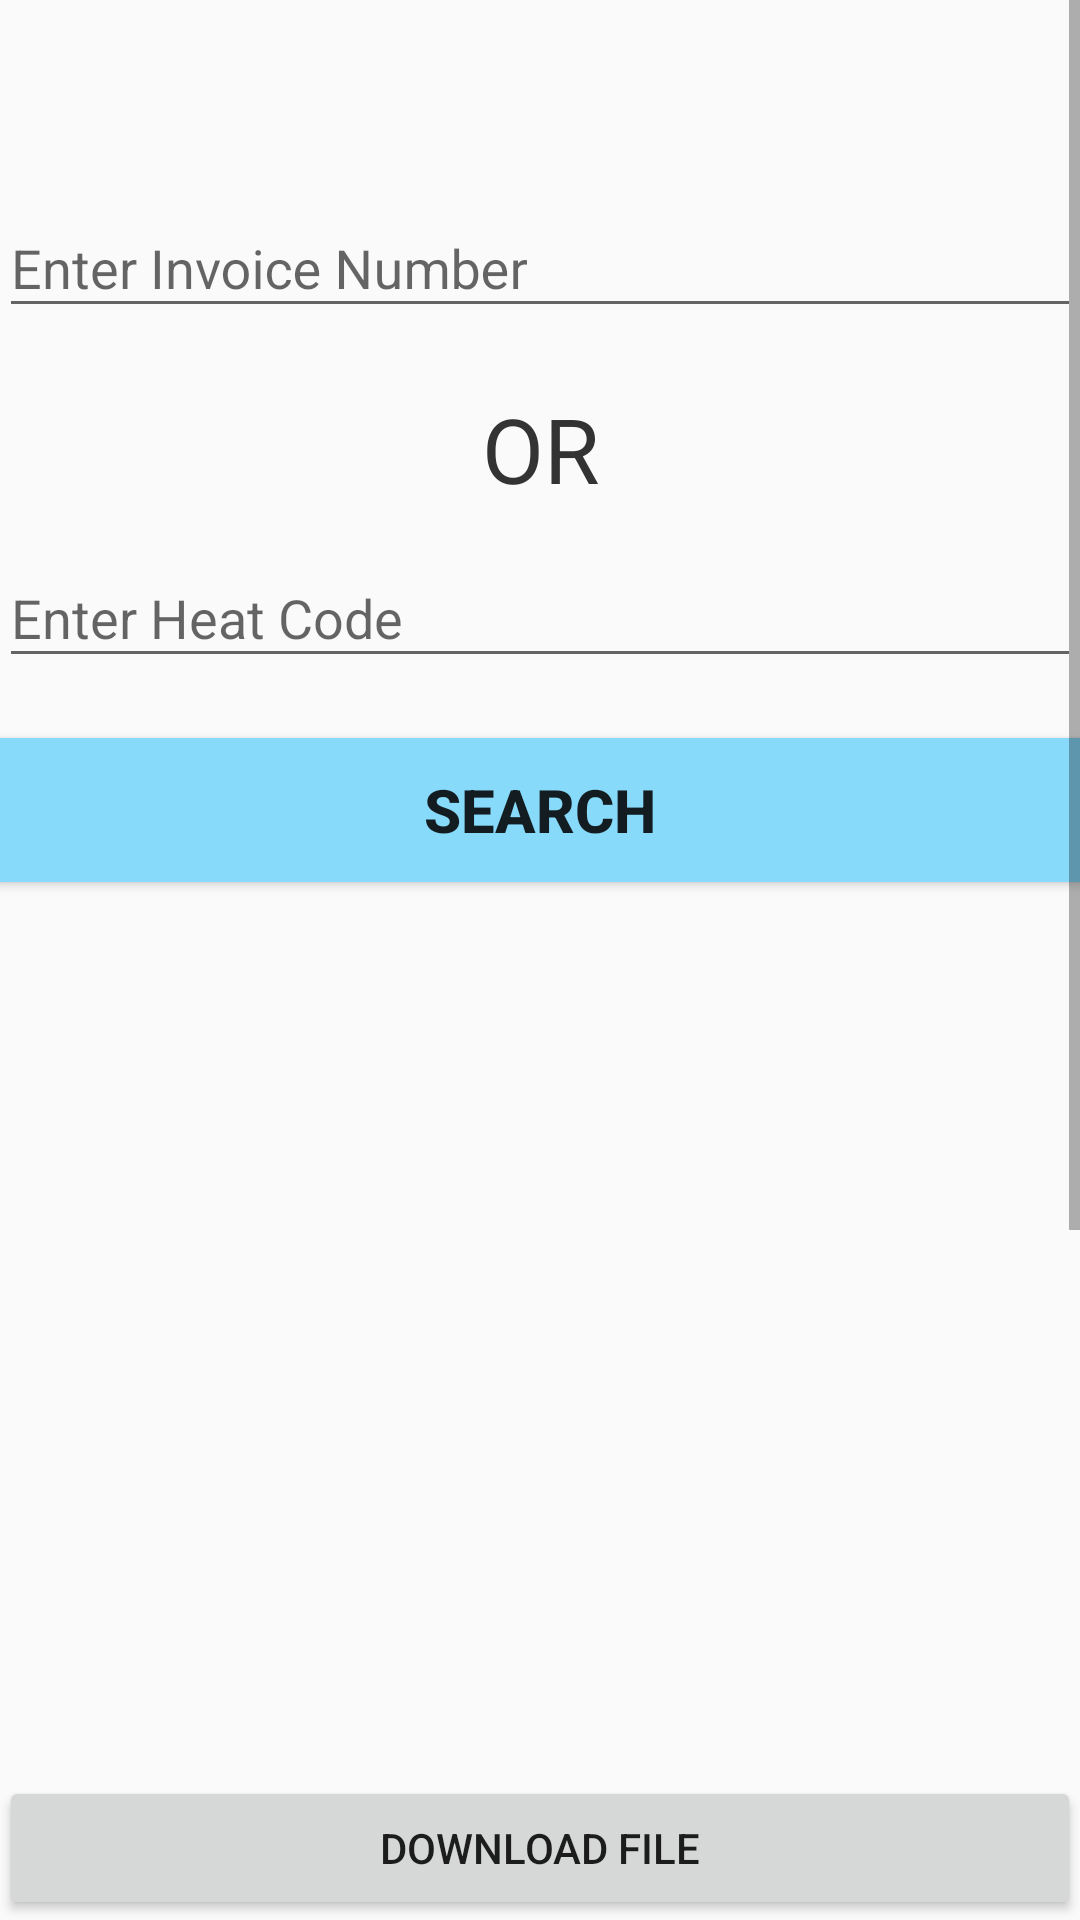

Reconstruct the res/layout file that produces this screen, plus the resources it refers to.
<!-- AndroidManifest.xml: application theme AppTheme -->
<!-- res/layout/activity_search.xml -->
<?xml version="1.0" encoding="utf-8"?>
<RelativeLayout xmlns:android="http://schemas.android.com/apk/res/android"
    xmlns:app="http://schemas.android.com/apk/res-auto"
    xmlns:tools="http://schemas.android.com/tools"
    android:layout_width="match_parent"
    android:layout_height="match_parent"
    tools:context="com.example.hp.project.SearchActivity"
    android:padding="@dimen/activity_horizontal_margin">
<ScrollView
    android:layout_width="match_parent"
    android:layout_height="match_parent">
    <LinearLayout
        android:layout_width="match_parent"
        android:layout_height="wrap_content"
        android:layout_weight="0.5"
        android:orientation="vertical"
        android:layout_marginTop="57dp">


        <android.support.design.widget.TextInputLayout
            android:id="@+id/usernameWrapper"
            android:layout_width="match_parent"
            android:layout_height="wrap_content">
            <EditText
                android:id="@+id/textInput_invoice_number"
                android:layout_width="match_parent"
                android:layout_height="wrap_content"
                android:hint="Enter Invoice Number"
                android:layout_marginTop="10dp"/>
        </android.support.design.widget.TextInputLayout>

        <TextView
            android:id="@+id/or_textview"
            android:layout_width="match_parent"
            android:layout_height="wrap_content"
            android:layout_marginTop="20dp"
            android:gravity="center"
            android:text="OR"
            android:textColor="#333333"
            android:textSize="30sp" />

        <android.support.design.widget.TextInputLayout
            android:id="@+id/textInput_heat_code"
            android:layout_width="match_parent"
            android:layout_height="wrap_content"
            android:layout_marginTop="4dp">

            <EditText
                android:id="@+id/password"
                android:layout_width="match_parent"
                android:layout_height="wrap_content"
                android:hint="Enter Heat Code"/>

        </android.support.design.widget.TextInputLayout>

        <Button
            android:id="@+id/search"
            android:layout_marginTop="20dp"
            android:layout_width="match_parent"
            android:layout_height="wrap_content"
            android:text="Search"
            android:textSize="20dp"
            android:textStyle="bold"
            android:background="#88dafa"
            />


        <TextView
            android:id="@+id/i1"
            android:layout_width="match_parent"
            android:layout_height="wrap_content"
            android:layout_marginTop="10dp"
            android:gravity="center"
            android:text=" "
            android:layout_marginBottom="10dp"
            android:textColor="#000000"
            android:textSize="20sp" />

        <TextView
            android:id="@+id/i2"
            android:layout_width="match_parent"
            android:layout_height="wrap_content"
            android:layout_marginTop="10dp"
            android:gravity="center"
            android:text=" "
            android:layout_marginBottom="10dp"
            android:textColor="#000000"
            android:textSize="20sp" />

        <TextView
            android:id="@+id/i3"
            android:layout_width="match_parent"
            android:layout_height="wrap_content"
            android:layout_marginTop="10dp"
            android:gravity="center"
            android:text=" "
            android:layout_marginBottom="10dp"
            android:textColor="#000000"
            android:textSize="20sp" />

        <TextView
            android:id="@+id/i4"
            android:layout_width="match_parent"
            android:layout_height="wrap_content"
            android:layout_marginTop="10dp"
            android:gravity="center"
            android:text=""
            android:layout_marginBottom="10dp"
            android:textColor="#000000"
            android:textSize="20sp" />
        <TextView
            android:id="@+id/i5"
            android:layout_width="match_parent"
            android:layout_height="wrap_content"
            android:layout_marginTop="10dp"
            android:gravity="center"
            android:text=" "
            android:layout_marginBottom="10dp"
            android:textColor="#000000"
            android:textSize="20sp" />

        <TextView
            android:id="@+id/i6"
            android:layout_width="match_parent"
            android:layout_height="wrap_content"
            android:layout_marginTop="10dp"
            android:gravity="center"
            android:text=" "
            android:layout_marginBottom="10dp"
            android:textColor="#000000"
            android:textSize="20sp" />
        <TextView
            android:id="@+id/i7"
            android:layout_width="match_parent"
            android:layout_height="wrap_content"
            android:layout_marginTop="10dp"
            android:gravity="center"
            android:text=" "
            android:layout_marginBottom="10dp"
            android:textColor="#000000"
            android:textSize="20sp" />
        <TextView
            android:id="@+id/i8"
            android:layout_width="match_parent"
            android:layout_height="wrap_content"
            android:layout_marginTop="10dp"
            android:gravity="center"
            android:text=" "
            android:layout_marginBottom="10dp"
            android:textColor="#000000"
            android:textSize="20sp" />
        <TextView
            android:id="@+id/i9"
            android:layout_width="match_parent"
            android:layout_height="wrap_content"
            android:layout_marginTop="10dp"
            android:gravity="center"
            android:text=" "
            android:layout_marginBottom="10dp"
            android:textColor="#000000"
            android:textSize="20sp" />
        <TextView
            android:id="@+id/i10"
            android:layout_width="match_parent"
            android:layout_height="wrap_content"
            android:layout_marginTop="10dp"
            android:gravity="center"
            android:text=" "
            android:layout_marginBottom="10dp"
            android:textColor="#000000"
            android:textSize="20sp" />
        <TextView
            android:id="@+id/i11"
            android:layout_width="match_parent"
            android:layout_height="wrap_content"
            android:layout_marginTop="10dp"
            android:gravity="center"
            android:text=" "
            android:layout_marginBottom="10dp"
            android:textColor="#000000"
            android:textSize="20sp" />
        <TextView
            android:id="@+id/i12"
            android:layout_width="match_parent"
            android:layout_height="wrap_content"
            android:layout_marginTop="10dp"
            android:gravity="center"
            android:text=" "
            android:layout_marginBottom="10dp"
            android:textColor="#000000"
            android:textSize="20sp" />
        <TextView
            android:id="@+id/i13"
            android:layout_width="match_parent"
            android:layout_height="wrap_content"
            android:layout_marginTop="10dp"
            android:gravity="center"
            android:text=" "
            android:layout_marginBottom="10dp"
            android:textColor="#000000"
            android:textSize="20sp" />

        <TextView
            android:id="@+id/i14"
            android:layout_width="match_parent"
            android:layout_height="wrap_content"
            android:layout_marginTop="10dp"
            android:gravity="center"
            android:text=" "
            android:layout_marginBottom="10dp"
            android:textColor="#000000"
            android:textSize="20sp" />

        <TextView
            android:id="@+id/i15"
            android:layout_width="match_parent"
            android:layout_height="wrap_content"
            android:layout_marginTop="10dp"
            android:gravity="center"
            android:text="sdsdg "
            android:layout_marginBottom="10dp"
            android:textColor="#000000"
            android:textSize="20sp" />


    </LinearLayout>
</ScrollView>

    
    <Button android:id="@+id/downloadBtn"
        android:layout_width="match_parent"
        android:layout_height="wrap_content"
        android:text="Download File"

        android:layout_alignParentBottom="true"/>
    
    
    
    
    
    
    
    

</RelativeLayout>
<!-- resources referenced by this layout -->
<resources>
  <style name="AppTheme" parent="Theme.AppCompat.Light.DarkActionBar">
          
  
          
          <item name="colorPrimary">@color/colorPrimary</item>
          <item name="colorPrimaryDark">@color/colorPrimaryDark</item>
          <item name="colorAccent">@color/colorAccent</item>
      </style>
  <!-- not gathered from this repository: default colours our renderer supplied (Android Studio template values) -->
  <color name="colorPrimary">#FF6200EE</color>
  <color name="colorPrimaryDark">#FF3700B3</color>
  <color name="colorAccent">#FF03DAC5</color>
</resources>
